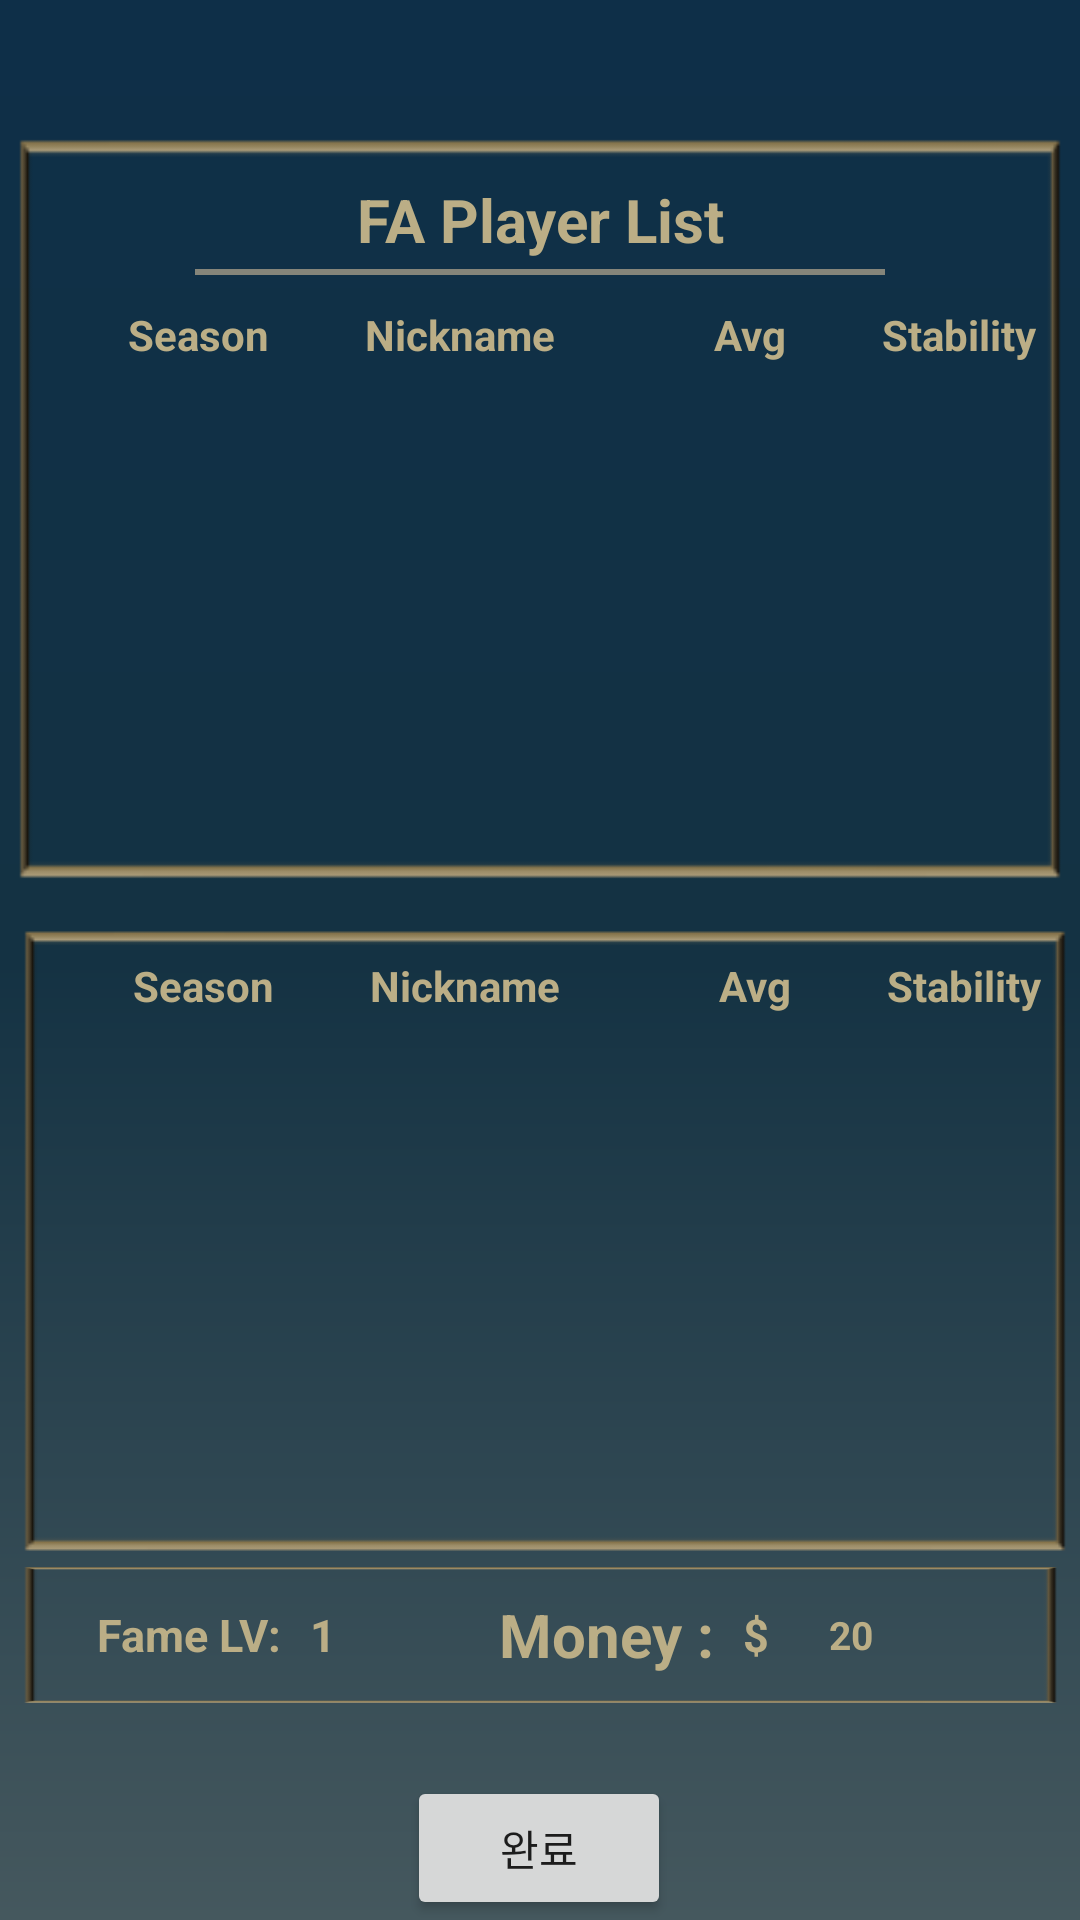

The Android layout XML behind this screen, and the referenced resources:
<!-- AndroidManifest.xml: application theme Theme.LCK_manager -->
<!-- res/layout/fragment_set_first_team.xml -->
<?xml version="1.0" encoding="utf-8"?>
<androidx.constraintlayout.widget.ConstraintLayout xmlns:android="http://schemas.android.com/apk/res/android"
                                                   xmlns:tools="http://schemas.android.com/tools"
                                                   android:layout_width="match_parent"
                                                   android:layout_height="match_parent"
                                                   xmlns:app="http://schemas.android.com/apk/res-auto"
                                                   android:background="@drawable/background_color"
                                                   android:id="@+id/container"
                                                   tools:context=".SetFirstTeamFragment">

    <androidx.constraintlayout.widget.Guideline
            android:orientation="horizontal"
            android:layout_width="wrap_content"
            android:layout_height="wrap_content" app:layout_constraintGuide_percent="0.08"
            android:id="@+id/guideline_h_1"/>

    <androidx.constraintlayout.widget.Guideline
            android:orientation="horizontal"
            android:layout_width="wrap_content"
            android:layout_height="wrap_content" app:layout_constraintGuide_percent="0.45"
            android:id="@+id/guideline_h_3"/>
    <androidx.constraintlayout.widget.Guideline
            android:orientation="vertical"
            android:layout_width="wrap_content"
            android:layout_height="wrap_content" app:layout_constraintGuide_percent="0.04"
            android:id="@+id/guideline_v_1"/>
    <androidx.constraintlayout.widget.Guideline
            android:orientation="vertical"
            android:layout_width="wrap_content"
            android:layout_height="wrap_content" app:layout_constraintGuide_percent="0.96"
            android:id="@+id/guideline_v_2"/>

    <LinearLayout
            android:orientation="vertical"
            android:layout_width="350dp"
            android:layout_height="250dp"
            android:background="@drawable/box_border"
            android:id="@+id/linearLayout"
            app:layout_constraintEnd_toStartOf="@+id/guideline_v_2"
            app:layout_constraintStart_toStartOf="@+id/guideline_v_1"
            app:layout_constraintTop_toTopOf="@+id/guideline_h_1"
            app:layout_constraintBottom_toTopOf="@+id/guideline_h_3">
        <TextView
                android:text="FA Player List"
                android:layout_width="match_parent"
                android:layout_height="wrap_content" android:id="@+id/FA_player_list_title"
                android:theme="@style/Theme.LCK_manager.commonTextTheme"
                android:background="@drawable/transfer_window_week_border"
                android:textSize="20sp"
                android:layout_marginLeft="60dp"
                android:layout_marginRight="60dp"
                android:paddingTop="5dp"
                android:paddingBottom="5dp"
                android:layout_marginTop="10dp"
        />

        <include
                layout="@layout/player_status_for_list_header"
                android:layout_width="match_parent"
                android:layout_height="40dp"/>

        <ListView
                android:layout_marginLeft="5dp"
                android:layout_marginRight="5dp"
                android:id="@+id/FA_player_list_view"
                android:layout_width="340dp"
                android:layout_height="150dp"
                android:headerDividersEnabled="true"
                android:divider="@drawable/main_roster_divider"
                android:listSelector="@drawable/list_view_select_border"
        />

    </LinearLayout>

    <LinearLayout
            android:orientation="vertical"
            android:layout_width="350dp"
            android:layout_height="210dp"
            android:background="@drawable/box_border"
            android:id="@+id/linearLayout2"
            app:layout_constraintEnd_toStartOf="@+id/guideline_v_2"
            app:layout_constraintStart_toStartOf="@+id/guideline_v_1"
            app:layout_constraintTop_toTopOf="@+id/guideline_h_3" android:layout_marginTop="20dp"
            app:layout_constraintHorizontal_bias="0.423" app:layout_constraintBottom_toTopOf="@+id/linearLayout3"
            app:layout_constraintVertical_bias="0.161">

        <include
                layout="@layout/player_status_for_list_header"
                android:layout_width="match_parent"
                android:layout_height="40dp"/>
        <ListView
                android:layout_marginLeft="5dp"
                android:layout_marginRight="5dp"
                android:id="@+id/selected_player_list_view"
                android:layout_width="339dp"
                android:layout_height="160dp"
                android:headerDividersEnabled="true"
                android:divider="@drawable/main_roster_divider"
                android:listSelector="@drawable/list_view_select_border"
        />

    </LinearLayout>

    <LinearLayout
            android:orientation="horizontal"
            android:layout_width="347dp"
            android:layout_height="46dp"
            android:background="@drawable/box_border"
            android:id="@+id/linearLayout3" app:layout_constraintBottom_toTopOf="@+id/set_first_team_button"
            app:layout_constraintEnd_toStartOf="@+id/guideline_v_2"
            app:layout_constraintStart_toStartOf="@+id/guideline_v_1" android:layout_marginBottom="24dp">

        <TextView
                android:text="@string/fame_lv"
                android:textSize="15sp"
                android:theme="@style/Theme.LCK_manager.commonTextTheme"
                android:textAlignment="viewEnd"
                android:layout_width="0dp"
                android:layout_height="match_parent" android:id="@+id/first_team_window_fame_lv_title"
                android:layout_weight="0.3"
                tools:ignore="RtlCompat"/>
        <TextView
                android:text="1"
                android:paddingLeft="10dp"
                android:textSize="15sp"
                android:theme="@style/Theme.LCK_manager.commonTextTheme"
                android:textAlignment="viewStart"
                android:layout_width="0dp"
                android:layout_height="match_parent" android:id="@+id/first_teamtransfer_window_fame_lv"
                android:layout_weight="0.2"
                tools:ignore="RtlCompat"/>
        <TextView
                android:text="@string/money"
                android:textSize="20sp"
                android:theme="@style/Theme.LCK_manager.commonTextTheme"
                android:textAlignment="viewEnd"
                android:layout_width="0dp"
                android:layout_height="match_parent" android:id="@+id/first_team_transfer_window_money_title"
                android:layout_weight="0.3"
                tools:ignore="RtlCompat"/>
        <TextView
                android:text="$"
                android:textSize="15sp"
                android:paddingLeft="10dp"
                android:theme="@style/Theme.LCK_manager.commonTextThemeCenterLeft"
                android:layout_width="0dp"
                android:layout_height="match_parent" android:layout_weight="0.1"/>
        <TextView
                android:text="20"
                android:paddingLeft="10dp"
                android:textSize="13sp"
                android:theme="@style/Theme.LCK_manager.commonTextThemeCenterLeft"
                android:textAlignment="viewStart"
                android:layout_width="0dp"
                android:layout_height="match_parent" android:id="@+id/first_team_transfer_window_money" android:layout_weight="0.3"
                tools:ignore="RtlCompat"/>
    </LinearLayout>
    <Button
            android:text="완료"
            android:layout_width="wrap_content"
            android:layout_height="wrap_content" android:id="@+id/set_first_team_button"
            app:layout_constraintEnd_toStartOf="@+id/guideline_v_2"
            app:layout_constraintStart_toStartOf="@+id/guideline_v_1" app:layout_constraintBottom_toBottomOf="parent"
            app:layout_constraintHorizontal_bias="0.498"/>

</androidx.constraintlayout.widget.ConstraintLayout>
<!-- res/layout/player_status_for_list_header.xml (included above) -->
<?xml version="1.0" encoding="utf-8"?>
<LinearLayout xmlns:android="http://schemas.android.com/apk/res/android"
              android:layout_width="match_parent"
              android:layout_height="30dp">
    <TextView
            android:theme="@style/Theme.LCK_manager.commonTextTheme"
            android:layout_width="0dp"
            android:layout_height="match_parent" android:id="@+id/main_roster_position_icon_header"
            android:layout_weight="0.1"/>
    <TextView
            android:text="@string/season"
            android:theme="@style/Theme.LCK_manager.commonTextTheme"
            android:layout_width="0dp"
            android:layout_height="match_parent" android:id="@+id/main_roster_season_header"
            android:layout_weight="0.15"/>
    <TextView
            android:text="@string/nickname"
            android:theme="@style/Theme.LCK_manager.commonTextTheme"
            android:layout_width="0dp"
            android:layout_height="match_parent" android:id="@+id/main_roster_player_name_header"
            android:layout_weight="0.35"/>
    <TextView
            android:text="@string/avg"
            android:theme="@style/Theme.LCK_manager.commonTextTheme"
            android:layout_width="0dp"
            android:layout_height="match_parent" android:id="@+id/main_roster_avg_header"
            android:layout_weight="0.2"/>
    <TextView
            android:text="@string/stability"
            android:theme="@style/Theme.LCK_manager.commonTextTheme"
            android:layout_width="0dp"
            android:layout_height="match_parent" android:id="@+id/main_roster_stability_col"
            android:layout_weight="0.2"/>
</LinearLayout>
<!-- resources referenced by this layout -->
<resources>
  <!-- drawable background_color (drawable) -->
  <?xml version="1.0" encoding="utf-8"?>
  <shape xmlns:android="http://schemas.android.com/apk/res/android"
          android:shape="rectangle">
  
  <gradient
          android:angle="90"
          android:centerColor="#143243"
          android:endColor="#0E2F48"
          android:startColor="#45585E"
          android:type="linear" />
  
  </shape>
  <!-- drawable box_border: png bitmap (drawable, 1185 bytes) -->
  <!-- drawable list_view_select_border (drawable) -->
  <?xml version="1.0" encoding="utf-8"?>
  <layer-list xmlns:android="http://schemas.android.com/apk/res/android" >
  
      <item
      >
          <shape android:shape="rectangle" >
              <solid android:color="#00000000" />
  
              <stroke
                      android:width="2dp"
                      android:color="@color/list_view_select_color" />
          </shape>
      </item>
  
  </layer-list>
  <!-- drawable main_roster_divider (drawable) -->
  <?xml version="1.0" encoding="UTF-8"?>
  <inset xmlns:android="http://schemas.android.com/apk/res/android"
         android:insetLeft="10dp"
         android:insetRight="10dp" >
  
      <shape
              android:shape="line" >
          <stroke
                  android:dashGap="0dp"
                  android:dashWidth="0dp"
                  android:width="1dp"
                  android:color="@color/text_color" />
  
          <size android:height="2dp" />
  
      </shape>
  
  </inset>
  <!-- drawable transfer_window_week_border (drawable) -->
  <?xml version="1.0" encoding="utf-8"?>
  <layer-list xmlns:android="http://schemas.android.com/apk/res/android" >
  
      <item
              android:left="-5dp"
              android:right="-5dp"
              android:top="-5dp"
      >
          <shape android:shape="rectangle" >
              <solid android:color="#00000000" />
  
              <stroke
                      android:width="2dp"
                      android:color="@color/line_color" />
          </shape>
      </item>
  
  </layer-list>
  <string name="avg">Avg</string>
  <string name="fame_lv">Fame LV:</string>
  <string name="money">Money :</string>
  <string name="nickname">Nickname</string>
  <string name="season">Season</string>
  <string name="stability">Stability</string>
  <style name="Theme.LCK_manager.commonTextTheme">
          <item name="android:gravity">center_vertical|center</item>
          <item name="android:textColor">@color/text_color</item>
          <item name="android:textStyle">bold</item>
      </style>
  <style name="Theme.LCK_manager.commonTextThemeCenterLeft">
          <item name="android:gravity">center_vertical|left|start</item>
          <item name="android:textColor">@color/text_color</item>
          <item name="android:textStyle">bold</item>
      </style>
  <style name="Theme.LCK_manager" parent="Theme.MaterialComponents.DayNight.DarkActionBar">
          <item name="colorPrimary">@color/colorPrimary</item>
          <item name="colorPrimaryDark">#0000008B</item>
          <item name="colorAccent">@color/colorAccent</item>
  
  
          
          <item name="colorSecondary">@color/teal_200</item>
          <item name="colorSecondaryVariant">@color/teal_700</item>
          <item name="colorOnSecondary">@color/black</item>
  
          <item name="windowActionBar">false</item>
          <item name="windowNoTitle">true</item>
  
          <item name="android:statusBarColor">@color/none</item>
          <item name="android:windowLightStatusBar">true</item>
      </style>
  <color name="list_view_select_color">#E4C87F00</color>
  <color name="text_color">#BBAE86</color>
  <color name="line_color">#85857A</color>
  <color name="colorPrimary">#9cbee2</color>
  <color name="colorAccent">#6bb2ff</color>
  <color name="teal_200">#FF03DAC5</color>
  <color name="teal_700">#FF018786</color>
  <color name="black">#FF000000</color>
  <color name="none">#00000000</color>
</resources>
